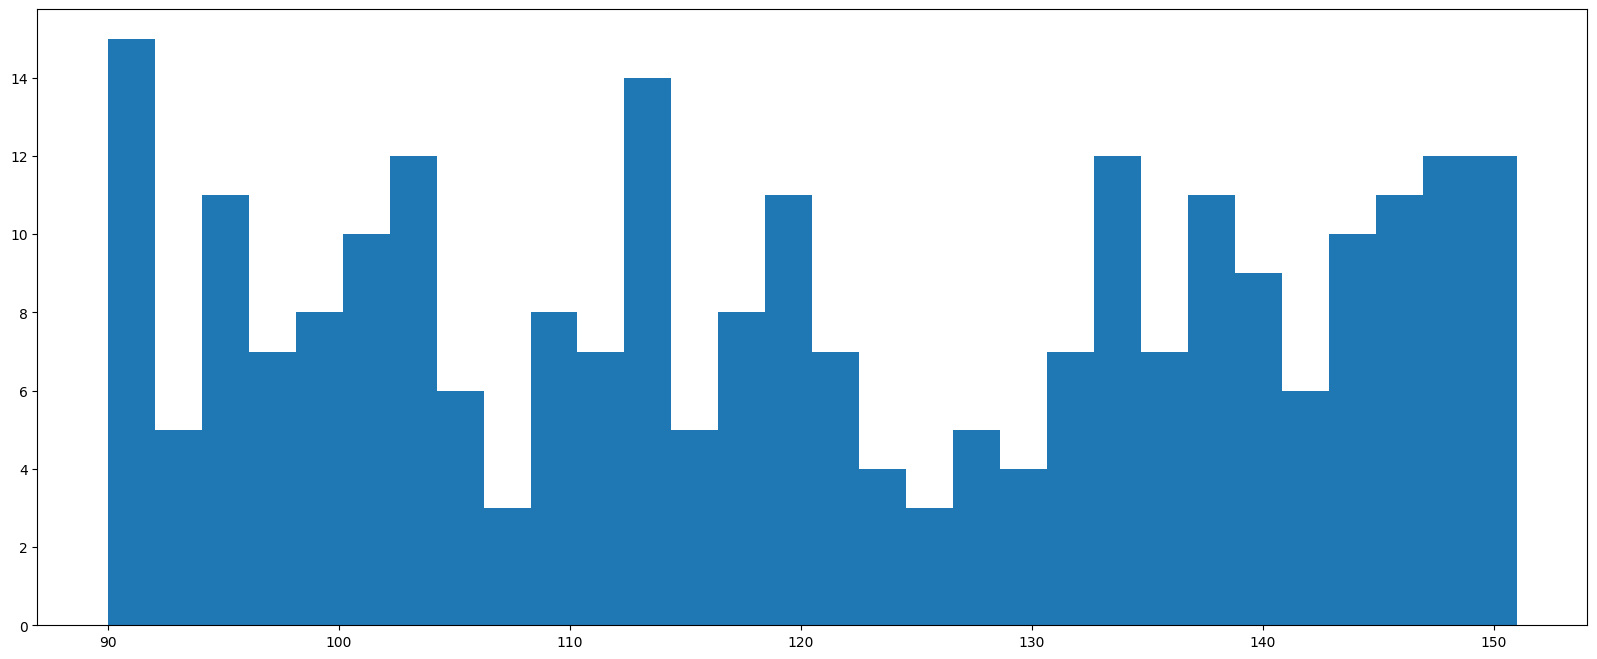

The script that saved this image:
import random

from matplotlib import pyplot as plt

plt.rcParams['font.sans-serif'] = ['SimHei']

x = [113, 135, 134, 100, 128, 91, 118, 125, 113, 96, 106, 103, 150, 136, 103, 90, 91, 142, 100, 115, 104, 133, 90, 149,
     126, 138, 142, 99, 144, 116, 112, 110, 96, 100, 101, 144, 96, 124, 132, 106, 95, 113, 144, 143, 113, 104, 118, 113,
     103, 111, 101, 146, 119, 147, 137, 148, 145, 110, 100, 149, 144, 113, 144, 119, 113, 91, 148, 135, 134, 103, 132,
     138, 118, 140, 121, 92, 120, 98, 101, 151, 92, 91, 116, 142, 90, 151, 101, 138, 110, 101, 111, 114, 121, 148, 130,
     95, 97, 136, 127, 104, 139, 119, 115, 99, 150, 137, 149, 124, 143, 122, 95, 110, 109, 139, 146, 144, 146, 113, 138,
     135, 137, 146, 100, 124, 117, 113, 139, 114, 120, 97, 118, 112, 148, 93, 140, 114, 96, 138, 112, 149, 106, 100,
     101, 147, 94, 91, 133, 147, 144, 101, 119, 104, 146, 145, 122, 120, 134, 148, 141, 119, 90, 96, 138, 127, 131, 145,
     97, 137, 131, 108, 149, 109, 104, 102, 107, 129, 139, 98, 96, 142, 141, 149, 117, 104, 140, 121, 145, 113, 107,
     101, 138, 109, 146, 151, 133, 134, 94, 122, 92, 119, 143, 134, 109, 129, 91, 101, 147, 147, 150, 134, 93, 105, 129,
     103, 133, 148, 103, 132, 117, 136, 96, 113, 121, 106, 119, 119, 116, 133, 96, 132, 117, 93, 131, 140, 133, 112, 91,
     105, 127, 125, 97, 140, 124, 136, 145, 98, 148, 91, 128, 111]

plt.figure(figsize=(20, 8), dpi=100)

plt.hist(x, 30)

plt.show()
